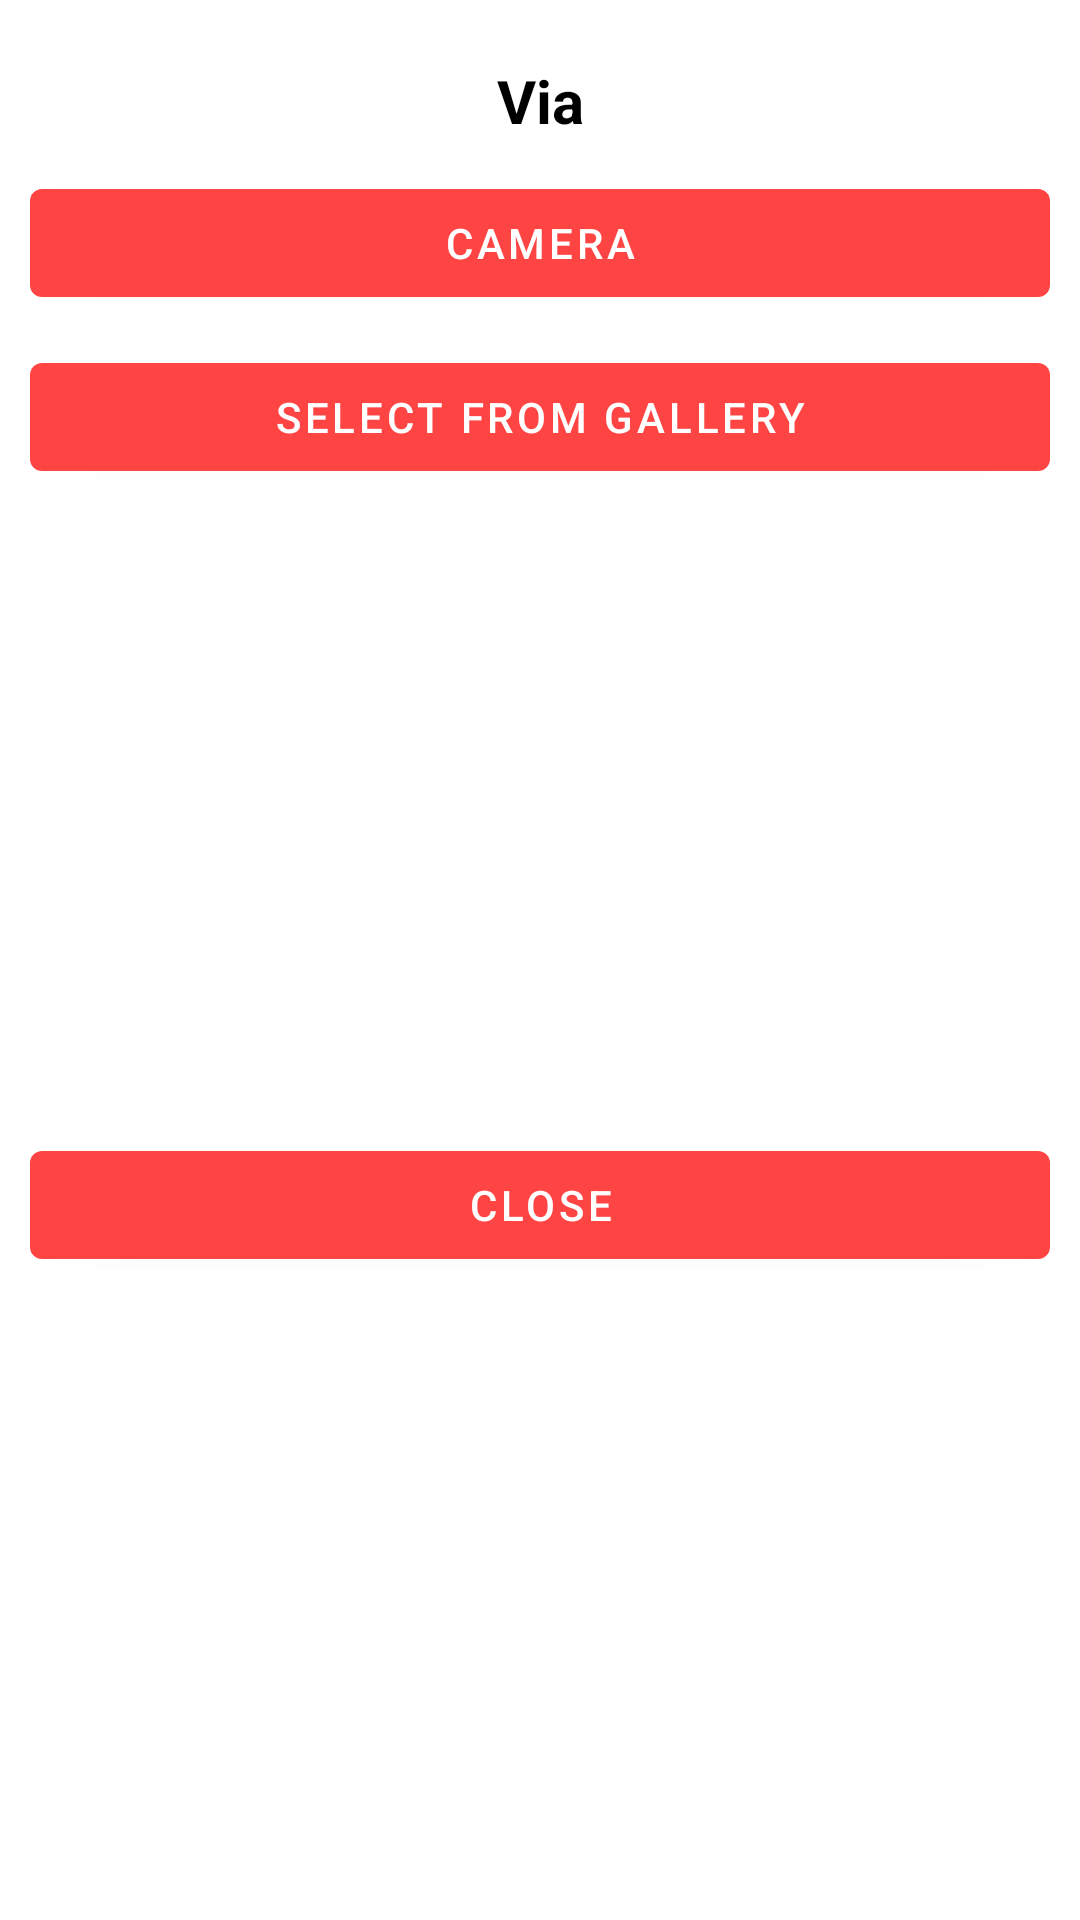

Android layout source for this screen:
<!-- AndroidManifest.xml: application theme Theme.Recipe -->
<!-- res/layout/dialog_camera_storage.xml -->
<?xml version="1.0" encoding="utf-8"?>
<layout
    xmlns:android="http://schemas.android.com/apk/res/android"
    xmlns:app="http://schemas.android.com/apk/res-auto">

    <data>

        <variable
            name="vm"
            type="com.example.recipe.ui.home.HomeVM" />

    </data>

    <androidx.constraintlayout.widget.ConstraintLayout
        android:layout_width="match_parent"
        android:layout_height="wrap_content"
        android:background="@android:color/white">

        <ImageView
            android:id="@+id/dialog_camera_storage_img"
            android:layout_width="match_parent"
            android:layout_height="100dp"
            app:layout_constraintTop_toTopOf="parent"/>

        <TextView
            android:id="@+id/dialog_camera_storage_title"
            android:layout_width="0dp"
            android:layout_height="wrap_content"
            android:layout_margin="@dimen/space20"
            android:text="@string/via"
            android:textSize="@dimen/t20"
            android:textStyle="bold"
            android:gravity="center"
            style="@style/CustomTextview"
            app:layout_constraintTop_toTopOf="parent"
            app:layout_constraintStart_toStartOf="parent"
            app:layout_constraintEnd_toEndOf="parent"/>

        <com.google.android.material.button.MaterialButton
            android:id="@+id/dialog_camera_storage_camera"
            android:layout_width="match_parent"
            android:layout_height="wrap_content"
            android:text="@string/camera"
            android:layout_margin="@dimen/space10"
            app:backgroundTint="@android:color/holo_red_light"
            app:layout_constraintTop_toBottomOf="@+id/dialog_camera_storage_title" />

        <com.google.android.material.button.MaterialButton
            android:id="@+id/dialog_camera_storage_gallery"
            android:layout_width="match_parent"
            android:layout_height="wrap_content"
            android:text="@string/select_from_gallery"
            android:layout_margin="@dimen/space10"
            app:backgroundTint="@android:color/holo_red_light"
            app:layout_constraintTop_toBottomOf="@+id/dialog_camera_storage_camera" />

        <com.google.android.material.button.MaterialButton
            android:id="@+id/dialog_camera_storage_close"
            android:layout_width="match_parent"
            android:layout_height="wrap_content"
            android:text="@string/close"
            android:layout_margin="@dimen/space10"
            app:backgroundTint="@android:color/holo_red_light"
            app:layout_constraintTop_toBottomOf="@+id/dialog_camera_storage_gallery"
            app:layout_constraintBottom_toBottomOf="parent"/>



    </androidx.constraintlayout.widget.ConstraintLayout>

</layout>
<!-- resources referenced by this layout -->
<resources>
  <dimen name="space10">10sp</dimen>
  <dimen name="space20">20sp</dimen>
  <dimen name="t20">20sp</dimen>
  <string name="camera">Camera</string>
  <string name="close">Close</string>
  <string name="select_from_gallery">Select from Gallery</string>
  <string name="via">Via</string>
  <style name="CustomTextview" parent="@style/Widget.AppCompat.TextView">
          <item name="android:textColor">@android:color/black</item>
      </style>
  <style name="Theme.Recipe" parent="Theme.MaterialComponents.DayNight.DarkActionBar">
          
          <item name="colorPrimary">@color/purple_500</item>
          <item name="colorPrimaryVariant">@color/purple_700</item>
          <item name="colorOnPrimary">@color/white</item>
          
          <item name="colorSecondary">@color/teal_200</item>
          <item name="colorSecondaryVariant">@color/teal_700</item>
          <item name="colorOnSecondary">@color/black</item>
          
          <item name="android:statusBarColor">?attr/colorPrimaryVariant</item>
          
      </style>
  <color name="purple_500">#FF6200EE</color>
  <color name="purple_700">#FF3700B3</color>
  <color name="white">#FFFFFFFF</color>
  <color name="teal_200">#FF03DAC5</color>
  <color name="teal_700">#FF018786</color>
  <color name="black">#FF000000</color>
</resources>
